Run: headless pygame with SDL's dummy video driver; simulated clock (each Clock.tick advances the game by its frame time, no real sleeping); random seed 0; keys injected as events and as key.get_pressed() state; mouse plan: one left click at the window centre at the start of phase 2, then a move to the lower-right quarter at the start of phase 3.
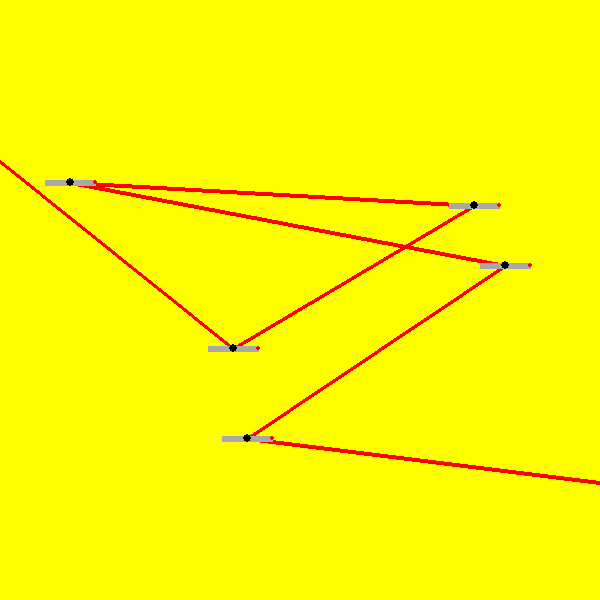
Frame 1 of 4 · flips 1–60 · no input
Frame 2 of 4 · flips 61–180 · clicked the window centre · tapped SPACE, RETURN · held RIGHT (→), D · screen unchanged from frame 1, image omitted
Frame 3 of 4 · flips 181–300 · moved the mouse to the lower-right quarter · held DOWN (↓), S · screen unchanged from frame 2, image omitted
Frame 4 of 4 · flips 301–420 · held LEFT (←), A, UP (↑), W · screen unchanged from frame 3, image omitted

The pygame program that drew these frames:

import pygame
import math
import random

dis = pygame.display.set_mode((600, 600))
pygame.display.set_caption("LaserAim by YS")
dis.set_colorkey((255, 255, 0))
yellow = (255, 255, 0)
red = (255, 0, 0)
silver = (169, 169, 169)
black = (0, 0, 0)
pygame.font.init()


def get_angle(pos1, pos2):
    """
    Calculate the angle between two positions
    :param pos1: first input position
    :param pos2: second input position
    :return: angle between pos1 and pos2
    """
    x1, y1, x2, y2 = pos1[0], pos1[1], pos2[0], pos2[1]
    if x2 != x1:
        angle = math.atan(- (y2 - y1) / (x2 - x1))
    else:
        if pos2[1] > pos1[1]:
            return 3 * math.pi / 2
        else:
            return math.pi / 2

    if pos2[0] > pos1[0]:
        return angle
    else:
        return math.pi + angle


class Mirror:

    def __init__(self, center):
        self.center = center
        self.angle = 0
        self.start = [center[0] + math.cos(self.angle) * 25, center[1] - math.sin(self.angle) * 25]
        self.end = [center[0] + math.cos(math.pi + self.angle) * 25, center[1] - math.sin(math.pi + self.angle) * 25]
        self.clicked = False

    def draw(self):
        pygame.draw.line(dis, silver, self.start, self.end, width=6)
        pygame.draw.circle(dis, black, self.center, 4)
        pygame.draw.circle(dis, red, self.start, 2)

    def movable(self, mouse_pos):
        return dist(mouse_pos, self.center) <= 5

    def update(self):
        self.start = [self.center[0] + math.cos(self.angle) * 25,
                      self.center[1] - math.sin(self.angle) * 25]
        self.end = [self.center[0] + math.cos(math.pi + self.angle) * 25,
                    self.center[1] - math.sin(math.pi + self.angle) * 25]

def dist(p1, p2):
    return math.sqrt((p1[0] - p2[0]) ** 2 + (p1[1] - p2[1]) ** 2)


def angle(A, B, C):
    """
    Find the angle BAC
    :param A: head point coords
    :param B: side point coords
    :param C: side point coords
    :return: BAC
    """
    a = dist(B, C)
    b = dist(A, C)
    c = dist(A, B)

    return math.acos((b**2 + c**2 - a**2) / (2*b*c))


def valid_point(point, points):
    for i in range(len(points)):
        if dist(points[i], point) <= 50:
            return False
        if (len(points) > 1 and i < len(points) - 1 and angle(point, points[i], points[i+1]) > math.pi * 6 / 8) or \
                (1 < i < len(points) and angle(points[i-1], points[i], point) > math.pi * 6 / 8):
            return False
    return True

def create_laser():
    points = [[600, random.randint(50, 500)]]

    for _ in range(5):
        point = [random.randint(50, 550), random.randint(50, 550)]
        while not valid_point(point, points):
            point = [random.randint(50, 550), random.randint(50, 550)]
        points.append(point)

    points.append([0, random.randint(50, 500)])

    return points


def draw_laser(laser_trail):
    for i in range(len(laser_trail) - 1):
        pygame.draw.line(dis, red, laser_trail[i], laser_trail[i+1], width=4)


def game():
    game_over = False

    laser_trail = create_laser()
    mirrors = [Mirror(point) for i, point in enumerate(laser_trail) if 0 < i < len(laser_trail) - 1]


    while not game_over:

        for event in pygame.event.get():
            if event.type == pygame.QUIT:
                game_over = True
            if event.type == pygame.MOUSEBUTTONDOWN:
                for mirror in mirrors:
                    if mirror.clicked:
                        mirror.clicked = False
                    if mirror.movable(pygame.mouse.get_pos()):
                        mirror.clicked = True

        for mirror in mirrors:
            if mirror.clicked:
                mirror.angle = get_angle(mirror.center, pygame.mouse.get_pos()) - math.pi / 2

        dis.fill(yellow)
        draw_laser(laser_trail)
        for mirror in mirrors:
            mirror.update()
            mirror.draw()
        pygame.display.update()

game()
